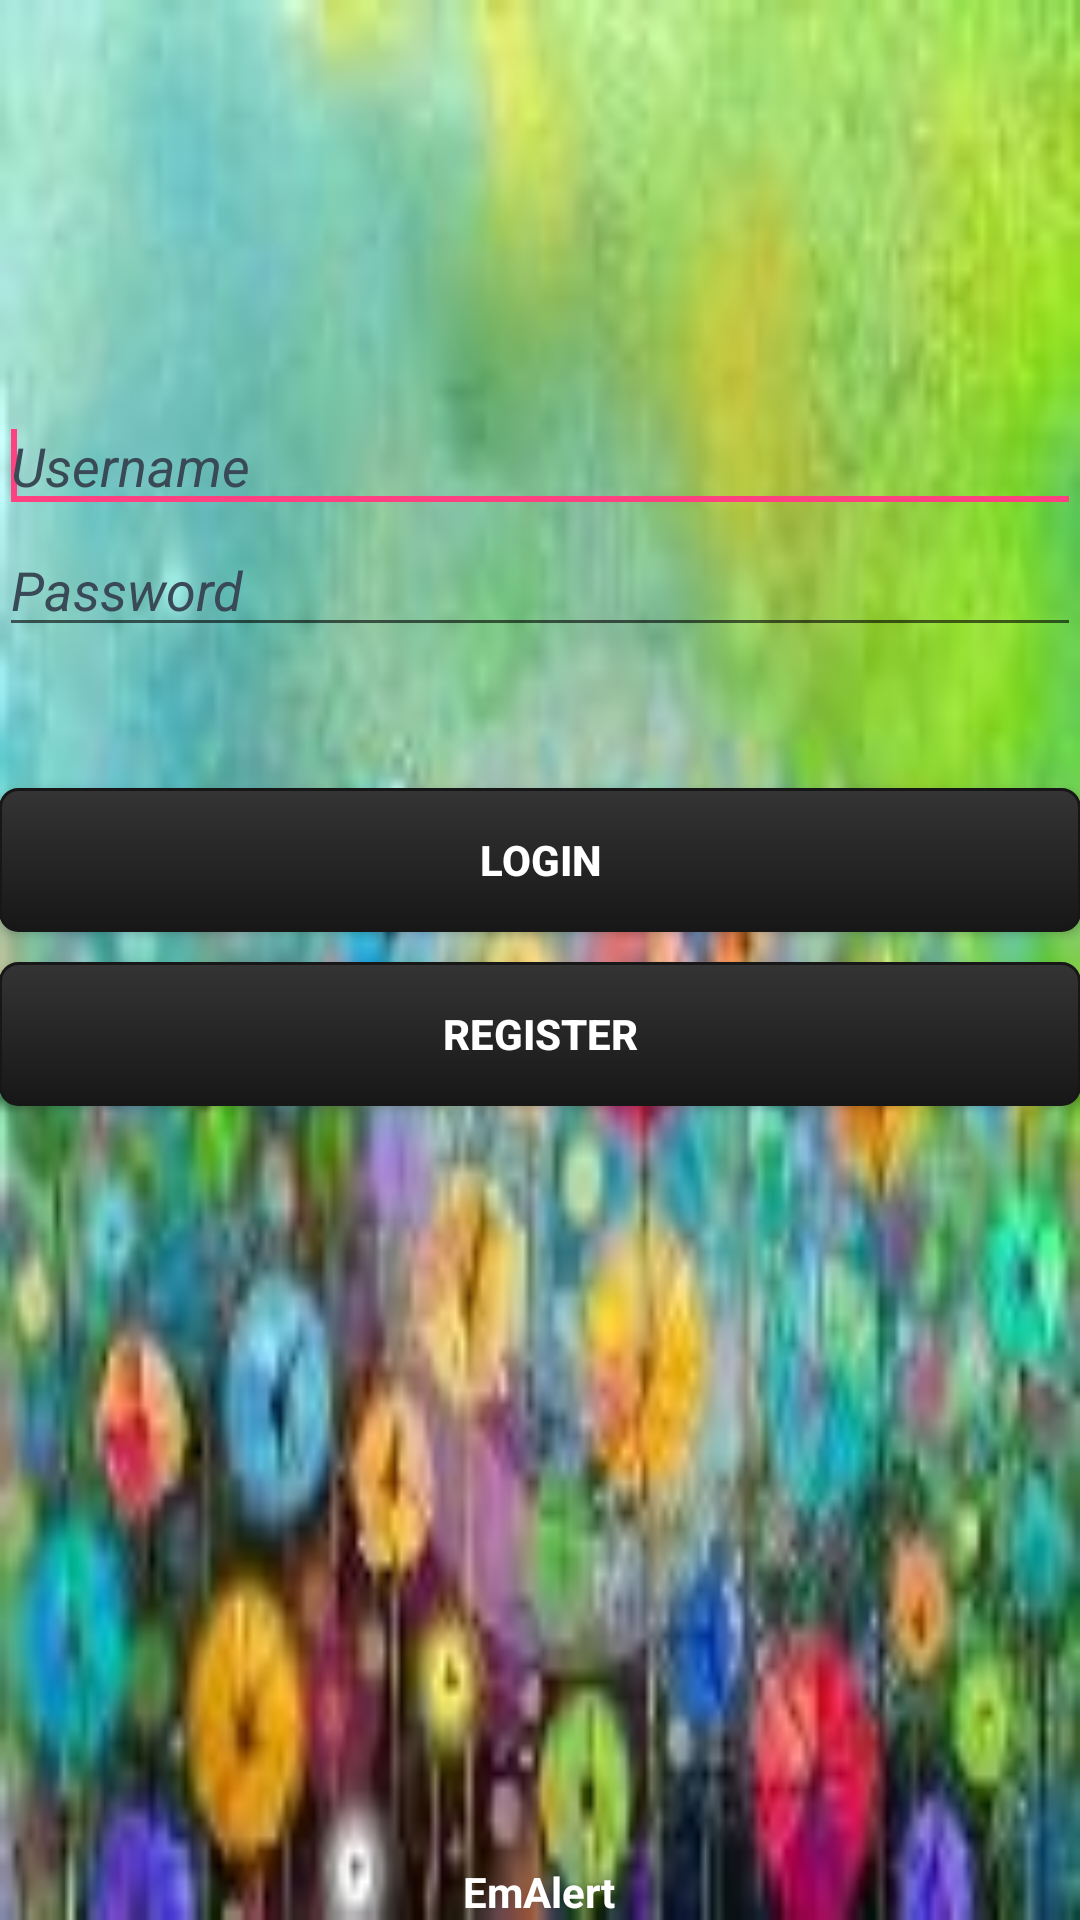

This screen was rendered from an Android layout file. Write that file and the resources it references.
<!-- AndroidManifest.xml: application theme AppTheme -->
<!-- res/layout/activity_main.xml -->
<?xml version="1.0" encoding="utf-8"?>
<RelativeLayout xmlns:android="http://schemas.android.com/apk/res/android"
    xmlns:tools="http://schemas.android.com/tools"
    android:layout_width="match_parent"
    android:layout_height="match_parent"
    android:paddingBottom="@dimen/activity_vertical_margin"
    android:paddingLeft="@dimen/activity_horizontal_margin"
    android:paddingRight="@dimen/activity_horizontal_margin"
    android:paddingTop="@dimen/activity_vertical_margin"
    android:background="@drawable/animation_list"
    android:id="@+id/r"
    tools:context="com.emalert.MainActivity">

    <EditText
        android:layout_width="380dp"
        android:layout_height="wrap_content"
        android:inputType="textPersonName"
        android:hint="Username"
        android:textColorHint="#394956"
        android:ems="10"
        android:id="@+id/username"
        android:layout_alignParentTop="true"
        android:layout_centerHorizontal="true"
        android:layout_marginTop="133dp"
        android:textStyle="italic"
        android:textColor="@color/white"><requestFocus />
    </EditText>

    <EditText
        android:layout_width="380dp"
        android:layout_height="wrap_content"
        android:inputType="textPassword"
        android:textColorHint="#394956"
        android:ems="10"
        android:id="@+id/password"
        android:layout_below="@+id/username"
        android:layout_centerHorizontal="true"
        android:textColor="@color/white"
        android:textStyle="italic"
        android:hint="Password" />

    <Button
        android:layout_width="380dp"
        android:layout_height="wrap_content"
        android:text="Login"
        android:id="@+id/login"
        android:textStyle="bold"
        android:background="@drawable/mybutton"
        android:textColor="@color/white"

        android:layout_below="@+id/password"
        android:layout_alignParentStart="true"
        android:layout_marginTop="47dp" />

    <Button
        android:layout_width="380dp"
        android:layout_height="wrap_content"
        android:text="Register"
        android:id="@+id/register"
        android:textStyle="bold"
        android:layout_marginTop="10dp"
        android:layout_marginBottom="10dp"
        android:textColor="@color/white"
        android:background="@drawable/mybutton"
        android:layout_below="@+id/login"
        android:layout_alignParentStart="true" />

    <TextView
        android:layout_width="wrap_content"
        android:layout_height="wrap_content"
        android:textAppearance="?android:attr/textAppearanceSmall"
        android:text="EmAlert"
        android:textStyle="bold"

        android:id="@+id/footer"

        android:textColor="@color/white"
        android:layout_alignParentBottom="true"
        android:layout_centerHorizontal="true" />

</RelativeLayout>
<!-- resources referenced by this layout -->
<resources>
  <color name="white">#FFFFFF</color>
  <!-- drawable animation_list (drawable) -->
  <?xml version="1.0" encoding="utf-8"?>
  <animation-list xmlns:android="http://schemas.android.com/apk/res/android">
      <item
          android:drawable="@mipmap/fone"
          android:duration="6000" />
      <item
          android:drawable="@mipmap/ftwo"
          android:duration="6000" />
  
      <item
          android:drawable="@mipmap/fsix"
          android:duration="6000" />
  
      <item
          android:drawable="@mipmap/four"
          android:duration="6000" />
      <item
          android:drawable="@mipmap/fthree"
          android:duration="6000" />
  
      <item
          android:drawable="@mipmap/fseven"
          android:duration="6000" />
  </animation-list>
  <!-- drawable mybutton (drawable) -->
  <?xml version="1.0" encoding="utf-8"?>
  <selector xmlns:android="http://schemas.android.com/apk/res/android">
      <item android:state_pressed="true" >
          <shape>
              <solid
                  android:color="#343434" />
              <stroke
                  android:width="1dp"
                  android:color="#171717" />
              <corners
                  android:radius="5dp" />
              <padding
                  android:left="10dp"
                  android:top="10dp"
                  android:right="10dp"
                  android:bottom="10dp" />
          </shape>
      </item>
      <item>
          <shape>
              <gradient
                  android:startColor="#343434"
                  android:endColor="#171717"
                  android:angle="270" />
              <stroke
                  android:width="1dp"
                  android:color="#171717" />
              <corners
                  android:radius="6dp" />
              <padding
                  android:left="10dp"
                  android:top="10dp"
                  android:right="10dp"
                  android:bottom="10dp" />
          </shape>
      </item>
  </selector>
  <style name="AppTheme" parent="Theme.AppCompat.Light.DarkActionBar">
          
          <item name="colorPrimary">@color/colorPrimary</item>
          <item name="colorPrimaryDark">@color/colorPrimaryDark</item>
          <item name="colorAccent">@color/colorAccent</item>
          <item name="android:progressDrawable">@mipmap/fo</item>
      </style>
  <color name="colorPrimary">#000000</color>
  <color name="colorPrimaryDark">#000000</color>
  <color name="colorAccent">#FF4081</color>
</resources>
